Run: headless pygame with SDL's dummy video driver; simulated clock (each Clock.tick advances the game by its frame time, no real sleeping); random seed 0; keys injected as events and as key.get_pressed() state; no mouse input.
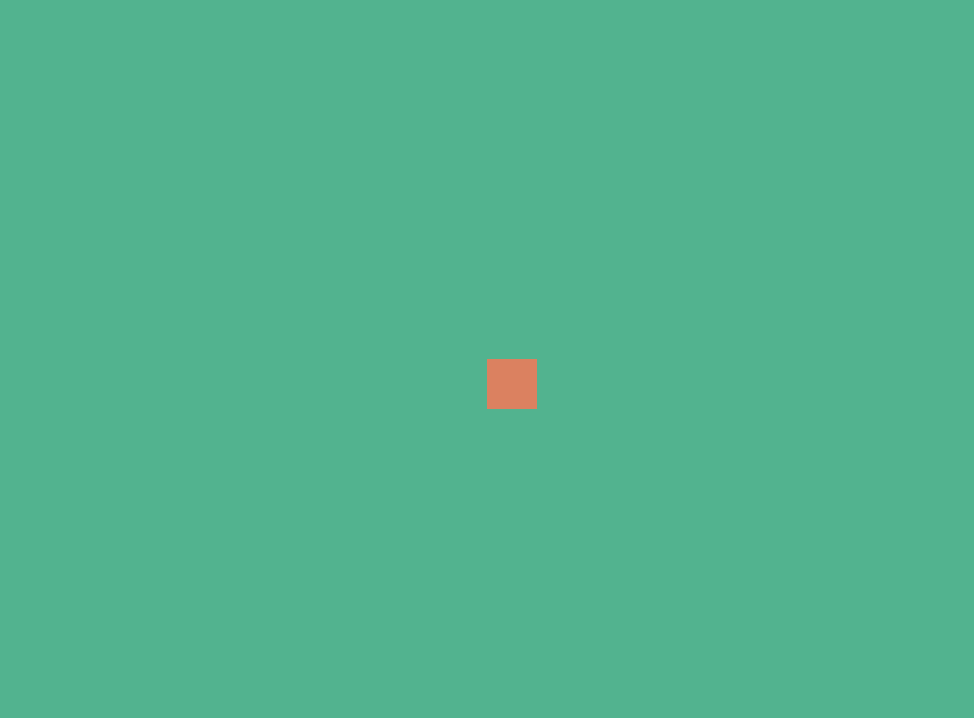
Frame 1 of 4 · flips 1–60 · no input
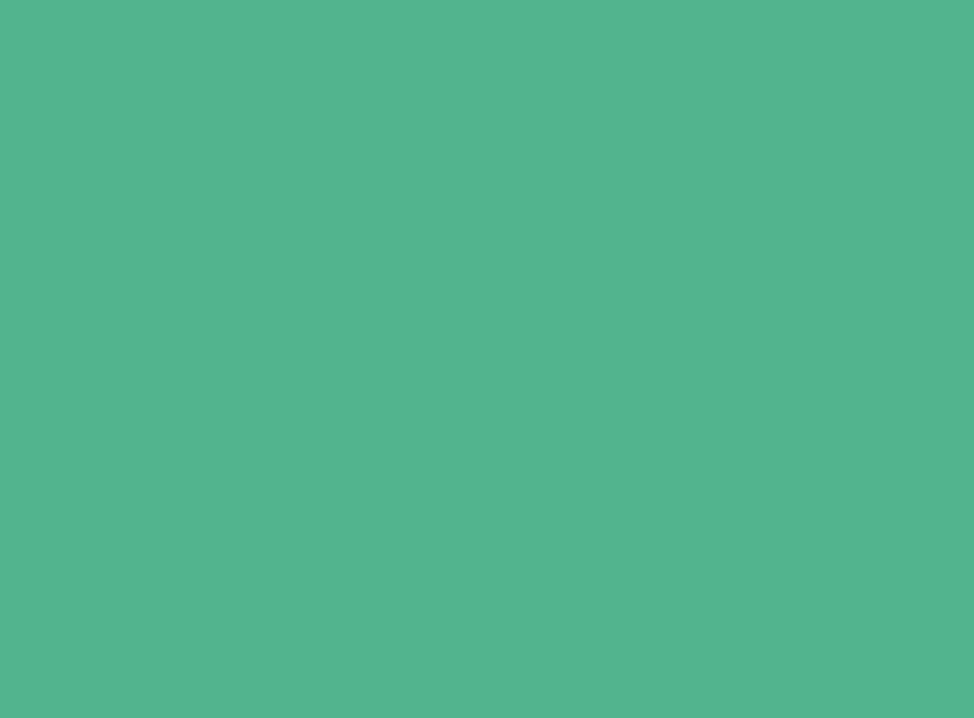
Frame 2 of 4 · flips 61–180 · tapped SPACE, RETURN · held RIGHT (→), D
Frame 3 of 4 · flips 181–300 · held DOWN (↓), S · screen unchanged from frame 2, image omitted
Frame 4 of 4 · flips 301–420 · held LEFT (←), A, UP (↑), W · screen same as frame 1, image omitted

The pygame program that drew these frames:

import os
import pygame

class Player():

    def __init__(self, resolution, size = (50, 50), speed = 5):
        self.player_x = resolution[0] // 2
        self.player_y = resolution[1] // 2
        self.size = size
        self.speed = speed
        self.character = self.create_character()

    def create_character(self):
        character = pygame.Surface(self.size)
        character.fill((219, 129, 96))
        return character

    def update(self):
        pass

    def player_pos(self) -> tuple[int, int]:
        return (self.player_x, self.player_y)

    def player_movement(self, resolution):
        keys = pygame.key.get_pressed()
        if self.player_y > resolution[1] // 2:
            self.player_y = resolution[1] // 2
        if keys[pygame.K_a]:
            self.player_x -= self.speed
        if keys[pygame.K_d]:
            self.player_x += self.speed
        if keys[pygame.K_SPACE]:
            self.player_y -= self.speed

def main():
    pygame.init()
    pygame.display.set_caption("Flames of the Lost")
    clock = pygame.time.Clock()

    os.environ['SDL_VIDEOCENTERED'] = '1'
    info = pygame.display.Info()
    monitor_width, monitor_height = info.current_w, info.current_h
    resolution = (monitor_width - 50, monitor_height - 50)
    screen = pygame.display.set_mode(resolution)

    player = Player(resolution)

    running = True
    while running:
        for event in pygame.event.get():
            if event.type == pygame.QUIT:
                running = False
            if event.type == pygame.KEYDOWN and event.key == pygame.K_ESCAPE:
                running = False

        green = pygame.Color(82, 179, 143)
        screen.fill(green)

        player.player_movement(resolution)
        screen.blit(player.character, (player.player_x, player.player_y))

        pygame.display.flip()
        clock.tick(60)




if __name__ == "__main__":
    main()
